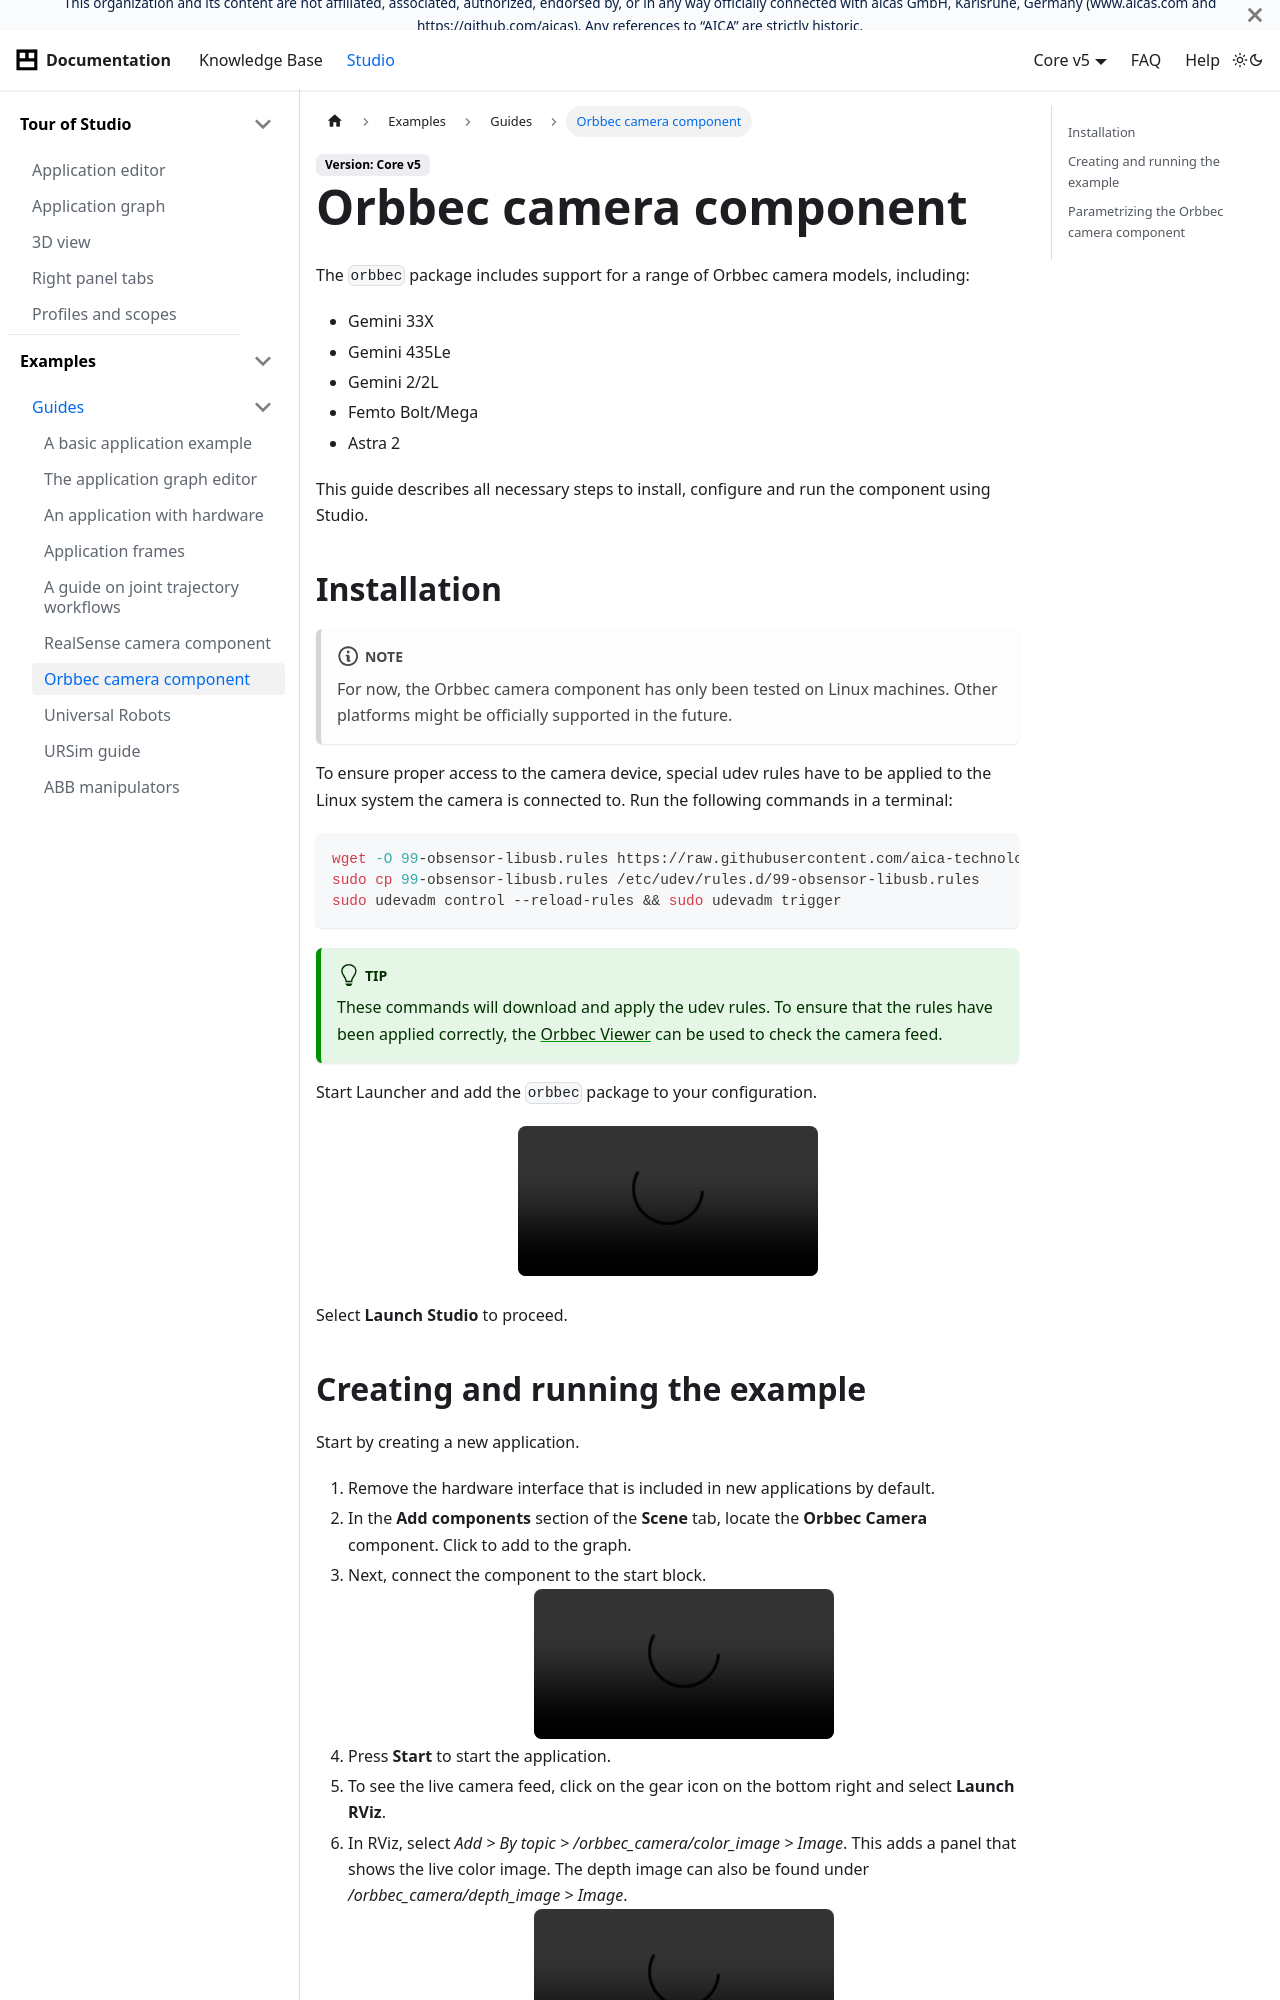

repository: aica-technology/api · page: core/examples/guides/orbbec-component/index.html · generator: docusaurus

---
sidebar_position: 7
title: Orbbec camera component
---

import Tabs from '@theme/Tabs';
import TabItem from '@theme/TabItem';

import orbbecMountedVolume from './assets/orbbec-mounted-udev-volume.png'
import orbbecNewApp from './assets/orbbec-new-app.gif'
import orbbecRvizColor from './assets/orbbec-play-rviz.gif'
import orbbecCameraParameters from './assets/orbbec-camera-parameters.png'
import orbbecThresholdParameters from './assets/orbbec-threshold-params.png'
import orbbecPackage from './assets/orbbec-package.gif'

# Orbbec camera component

AICA's `orbbec` package includes support for a range of Orbbec camera models, including:

- Gemini 33X
- Gemini 435Le
- Gemini 2/2L
- Femto Bolt/Mega
- Astra 2

This guide describes all necessary steps to install, configure and run the component using AICA Studio.

## Installation

:::note

For now, the Orbbec camera component has only been tested on Linux machines. Other platforms might be officially
supported in the future.

:::

To ensure proper access to the camera device, special udev rules have to be applied to the Linux system the camera is
connected to. Run the following commands in a terminal:

```shell
wget -O 99-obsensor-libusb.rules https://raw.githubusercontent.com/aica-technology/OrbbecSDK_ROS2/refs/tags/aica/v2.4.3/orbbec_camera/scripts/99-obsensor-libusb.rules
sudo cp 99-obsensor-libusb.rules /etc/udev/rules.d/99-obsensor-libusb.rules
sudo udevadm control --reload-rules && sudo udevadm trigger
```

:::tip

These commands will download and apply the udev rules. To ensure that the rules have been applied correctly, the
[Orbbec Viewer](https://github.com/orbbec/OrbbecSDK/releases) can be used to check the camera feed.

:::

Start the AICA Launcher and add the `orbbec` package to your configuration.

<div class="text--center">
  <img src={orbbecPackage} alt="Adding the Orbbec package" />
</div>

Select **Launch AICA Studio** to proceed.
